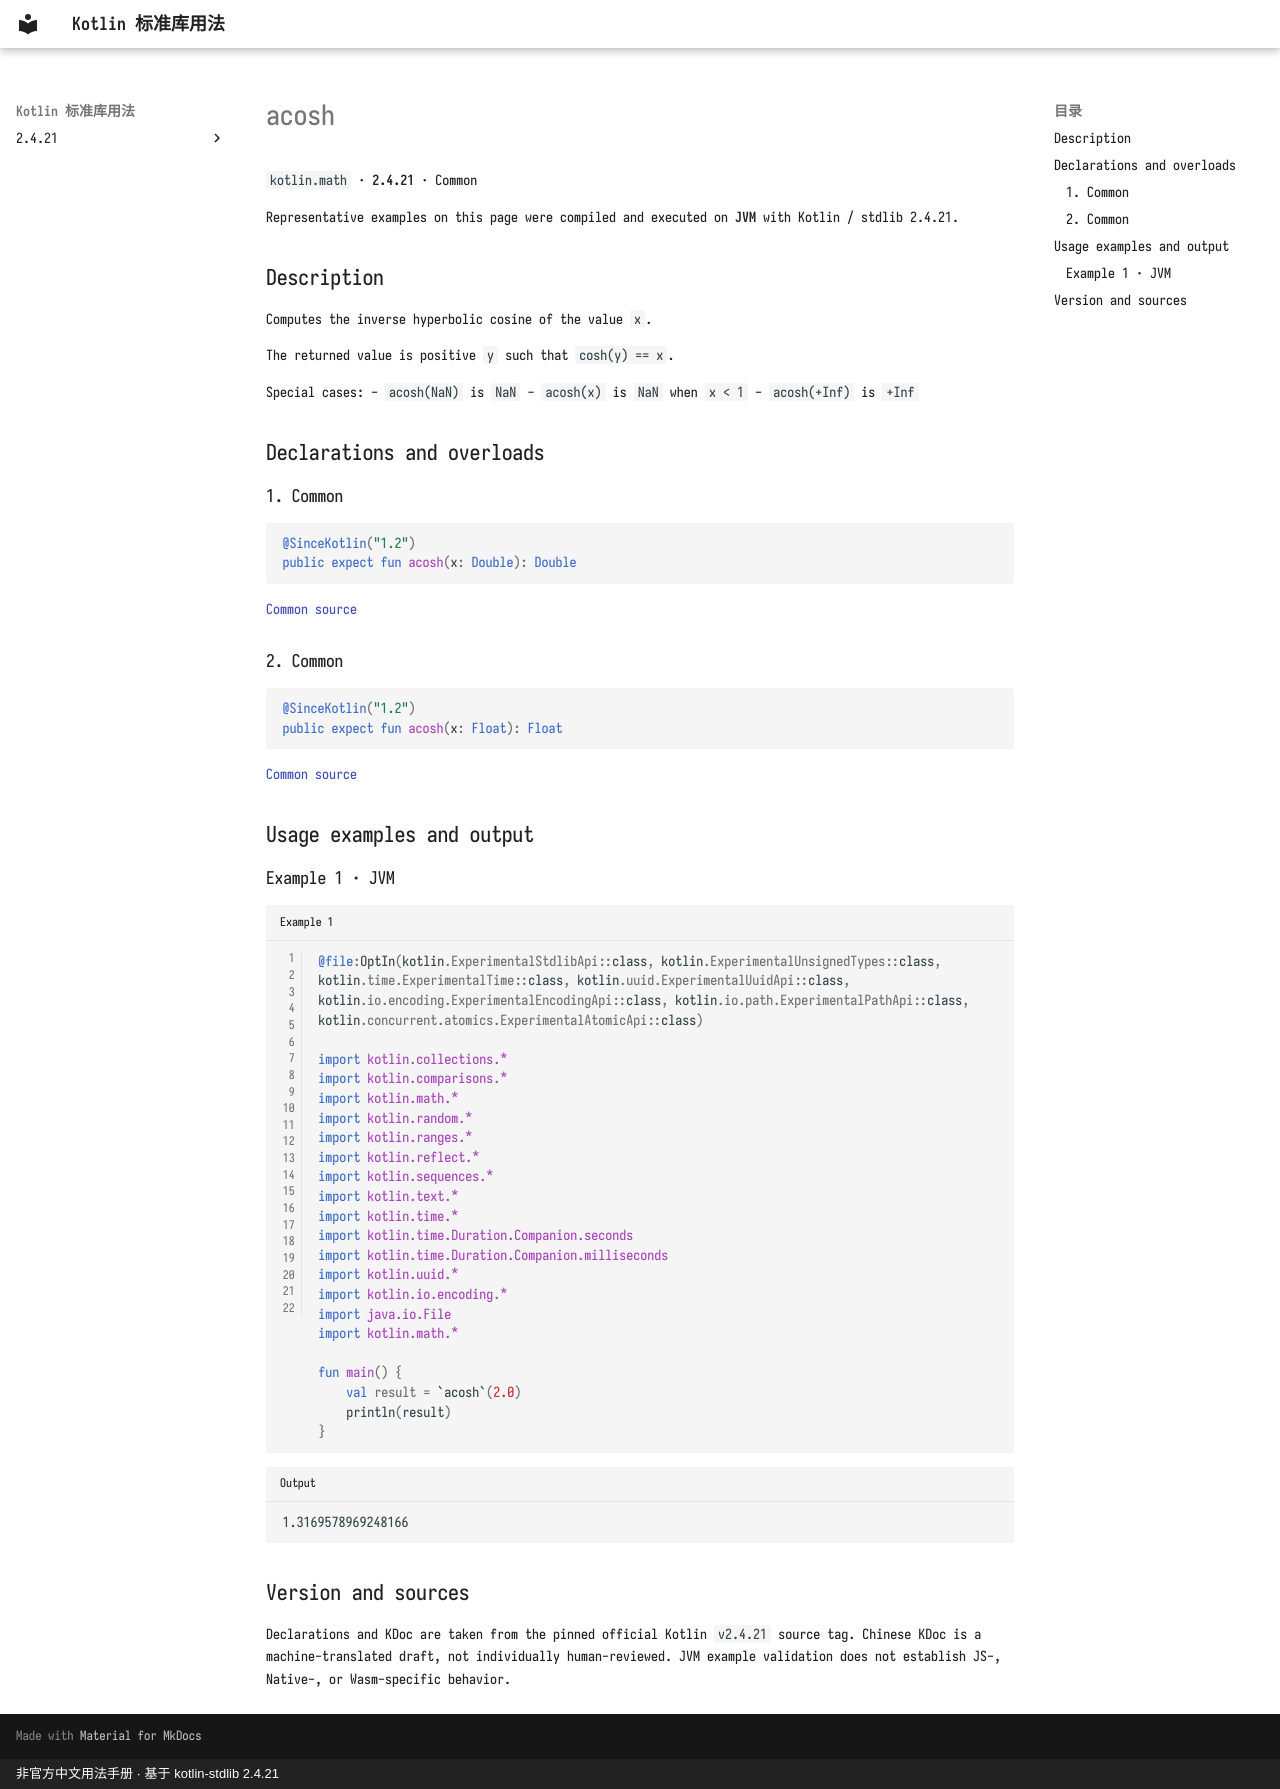

repository: oooooooko/kotlin-stdlib-docs · page: en/api/kotlin.math/acosh--8797eb77/index.html · generator: mkdocs · copyright: 非官方中文用法手册 · 基于 kotlin-stdlib 2.4.21

# acosh

`kotlin.math` · **2.4.21** · Common

Representative examples on this page were compiled and executed on **JVM** with Kotlin / stdlib 2.4.21.

## Description

Computes the inverse hyperbolic cosine of the value `x`.

The returned value is positive `y` such that `cosh(y) == x`.

Special cases:
  - `acosh(NaN)` is `NaN`
  - `acosh(x)` is `NaN` when `x < 1`
  - `acosh(+Inf)` is `+Inf`

## Declarations and overloads

### 1. Common

```kotlin
@SinceKotlin("1.2")
public expect fun acosh(x: Double): Double
```

[Common source](https://github.com/JetBrains/kotlin/blob/v2.4.21/libraries/stdlib/common/src/kotlin/MathH.kt#L166)

### 2. Common

```kotlin
@SinceKotlin("1.2")
public expect fun acosh(x: Float): Float
```

[Common source](https://github.com/JetBrains/kotlin/blob/v2.4.21/libraries/stdlib/common/src/kotlin/MathH.kt#L754)

## Usage examples and output

### Example 1 · JVM

```kotlin title="Example 1" linenums="1"
@file:OptIn(kotlin.ExperimentalStdlibApi::class, kotlin.ExperimentalUnsignedTypes::class, kotlin.time.ExperimentalTime::class, kotlin.uuid.ExperimentalUuidApi::class, kotlin.io.encoding.ExperimentalEncodingApi::class, kotlin.io.path.ExperimentalPathApi::class, kotlin.concurrent.atomics.ExperimentalAtomicApi::class)

import kotlin.collections.*
import kotlin.comparisons.*
import kotlin.math.*
import kotlin.random.*
import kotlin.ranges.*
import kotlin.reflect.*
import kotlin.sequences.*
import kotlin.text.*
import kotlin.time.*
import kotlin.time.Duration.Companion.seconds
import kotlin.time.Duration.Companion.milliseconds
import kotlin.uuid.*
import kotlin.io.encoding.*
import java.io.File
import kotlin.math.*

fun main() {
    val result = `acosh`(2.0)
    println(result)
}
```

```text title="Output"
1.3169578969248166
```

## Version and sources

Declarations and KDoc are taken from the pinned official Kotlin `v2.4.21` source tag. Chinese KDoc is a machine-translated draft, not individually human-reviewed. JVM example validation does not establish JS-, Native-, or Wasm-specific behavior.
